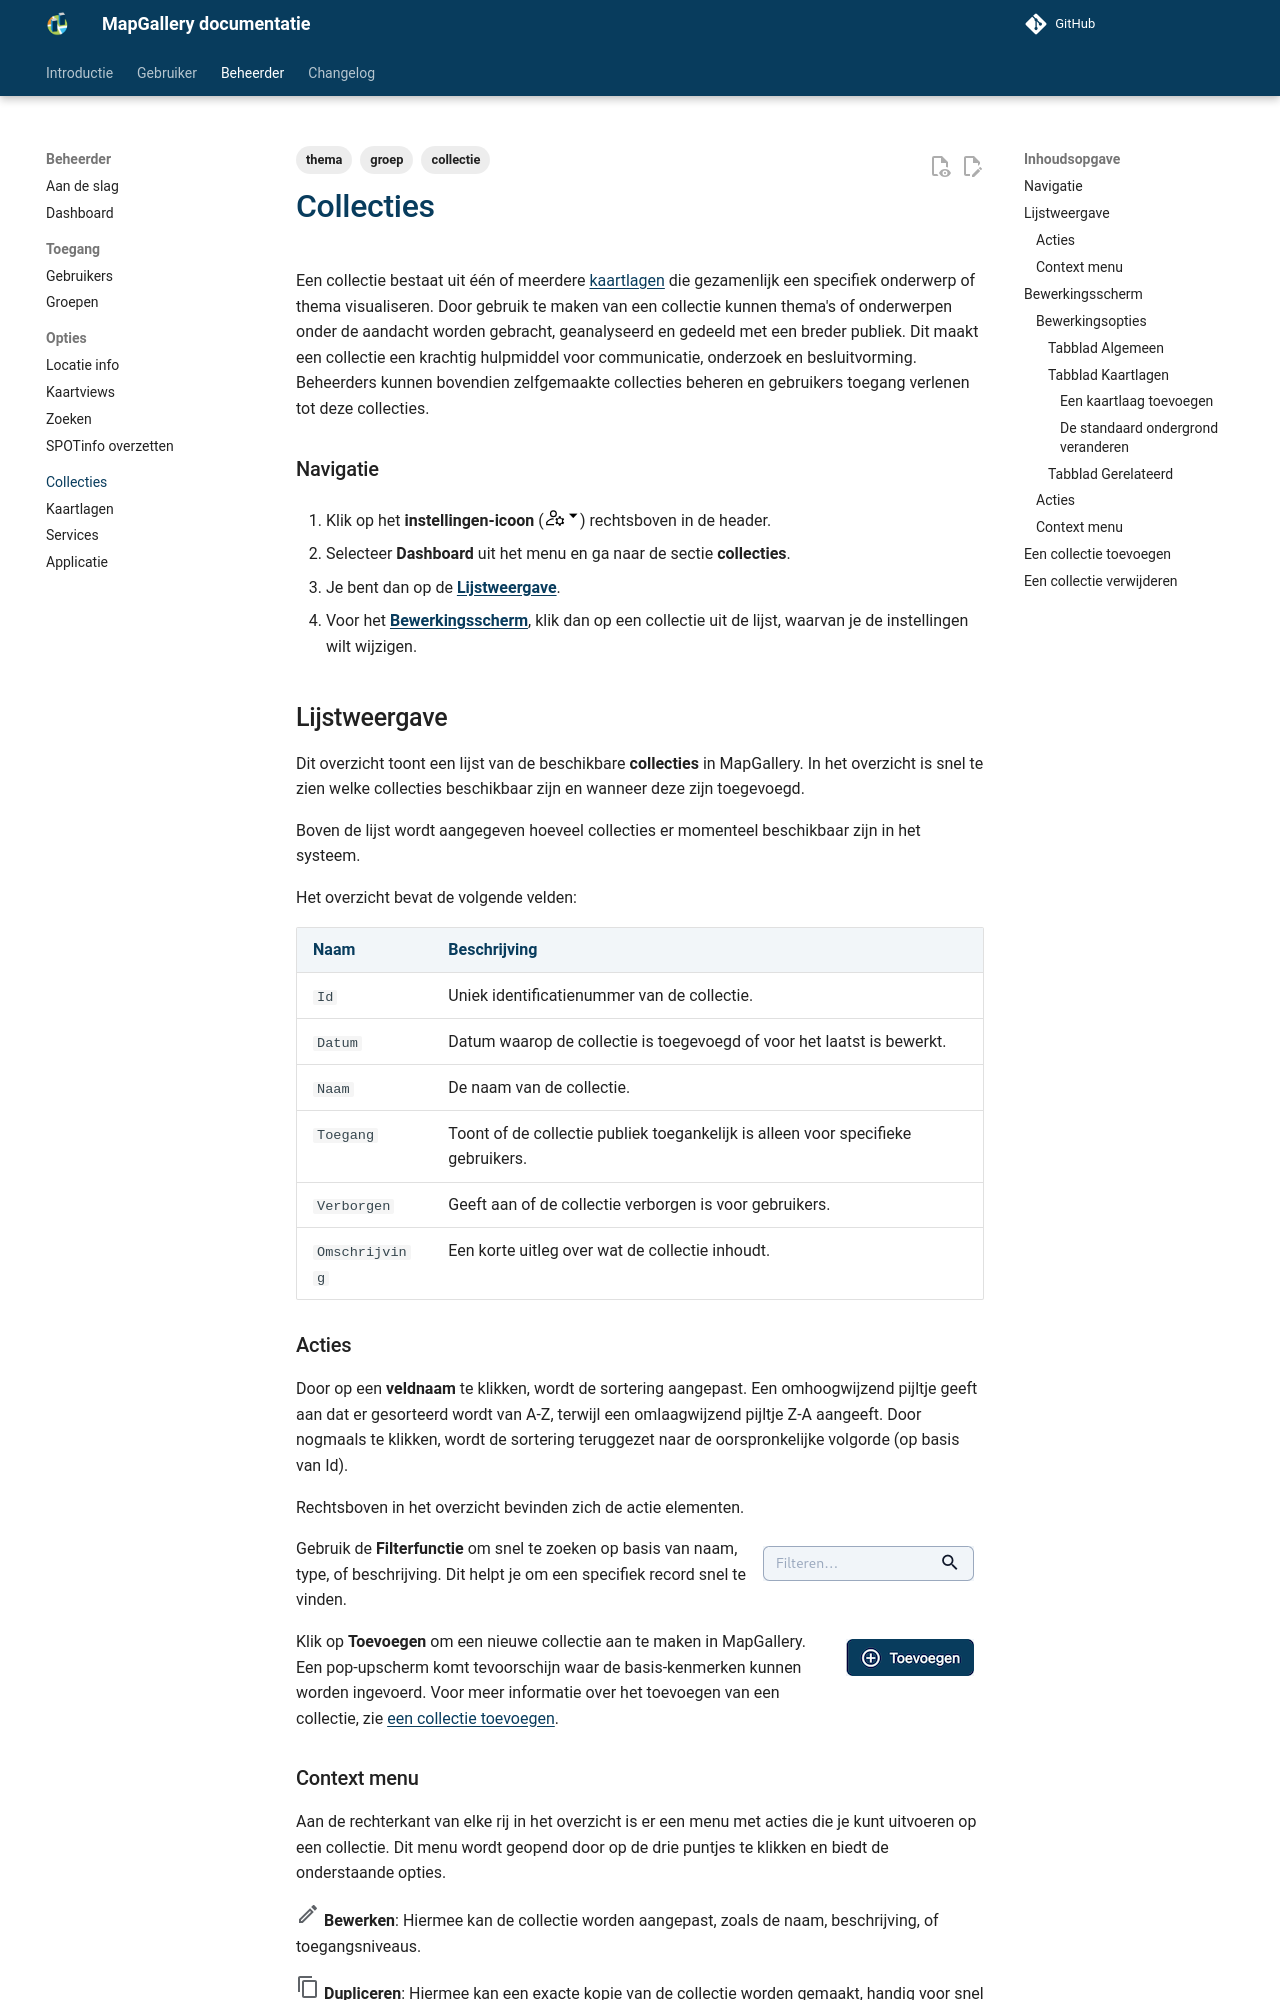

repository: mapgallery/documentation · page: 8.0/admin/collections/index.html · generator: mkdocs

---
title: "Collecties"
description: "Collecties"
tags: [ thema, groep, collectie ]
vars:
  plural: 'collecties'
  singular: 'collectie'
---

Een collectie bestaat uit één of meerdere [kaartlagen](../layers/) die gezamenlijk een specifiek onderwerp of thema
visualiseren. Door gebruik te maken van een collectie kunnen thema's of onderwerpen onder de aandacht worden gebracht,
geanalyseerd en gedeeld met een breder publiek. Dit maakt een collectie een krachtig hulpmiddel voor communicatie,
onderzoek en besluitvorming. Beheerders kunnen bovendien zelfgemaakte collecties beheren en gebruikers toegang verlenen
tot deze collecties.

{% include "admin/navigate-1.md" %}

2. Selecteer **Dashboard** uit het menu en ga naar de sectie **{{ page.meta.vars.plural }}**.
   {% include "admin/navigate-2.md" %}

## Lijstweergave

{% include "admin/overview/intro.md" %}

| Naam           | Beschrijving                                                                                         |
|----------------|------------------------------------------------------------------------------------------------------|
| `Id`           | Uniek identificatienummer van de {{ page.meta.vars.singular }}.                                      |
| `Datum`        | Datum waarop de {{ page.meta.vars.singular }} is toegevoegd of voor het laatst is bewerkt.           |
| `Naam`         | De naam van de {{ page.meta.vars.singular }}.                                                        |
| `Toegang`      | Toont of de {{ page.meta.vars.singular }} publiek toegankelijk is alleen voor specifieke gebruikers. |
| `Verborgen`    | Geeft aan of de {{ page.meta.vars.singular }} verborgen is voor gebruikers.                          |
| `Omschrijving` | Een korte uitleg over wat de {{ page.meta.vars.singular }} inhoudt.                                  |

### Acties

{% include "admin/overview/action.md" %}

{% include "admin/overview/filter.md" %}

{% include "admin/overview/button-add.md" %}

### Context menu

{% include "admin/overview/context-intro.md" %}

{% include "admin/overview/context-ed.md" %}

## Bewerkingsscherm

Via het bewerkingsscherm worden alle relevante details van een **{{ page.meta.vars.singular }}** weergegeven en kunnen de instellingen worden gewijzigd.
